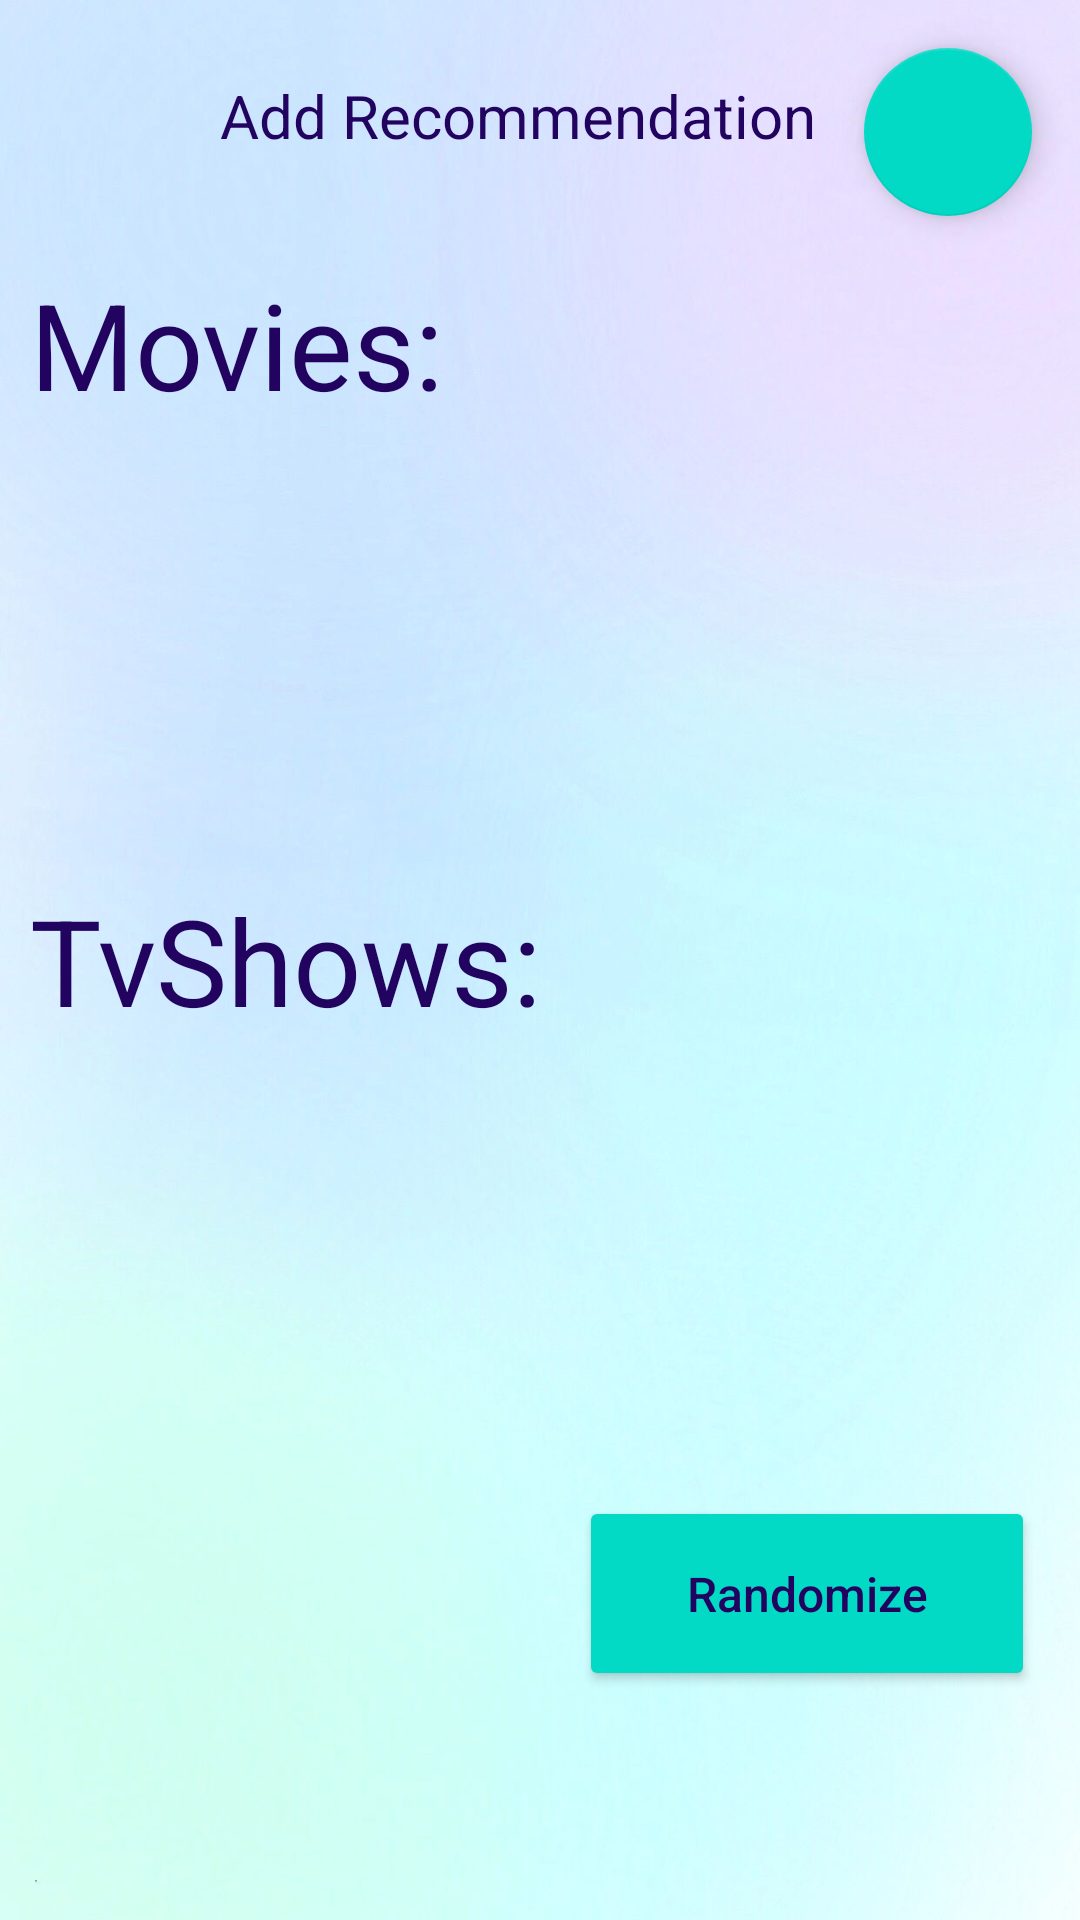

This screen was rendered from an Android layout file. Write that file and the resources it references.
<!-- AndroidManifest.xml: application theme Theme.Project_login -->
<!-- res/layout/fragment_movies_.xml -->
<?xml version="1.0" encoding="utf-8"?>
<LinearLayout xmlns:android="http://schemas.android.com/apk/res/android"
    xmlns:tools="http://schemas.android.com/tools"
    android:layout_width="match_parent"
    android:layout_height="match_parent"
    tools:context=".Movies_Fragment"
    android:orientation="vertical"
    android:weightSum="100"
    xmlns:app="http://schemas.android.com/apk/res-auto"
    android:background="@drawable/background">

    <LinearLayout
        android:layout_width="match_parent"
        android:layout_height="wrap_content"
        android:gravity="end">
        <TextView
            android:layout_width="wrap_content"
            android:layout_height="wrap_content"
            android:text="Add Recommendation"
            android:textColor="#220460"
            android:textSize="20dp"
            android:layout_marginTop="25dp">
        </TextView>
        <com.google.android.material.floatingactionbutton.FloatingActionButton
            android:id="@+id/CaddB"
            android:layout_width="wrap_content"
            android:layout_height="wrap_content"
            android:layout_gravity="end|bottom"
            android:src="@drawable/add_symbol"
            android:layout_margin="16dp">
        </com.google.android.material.floatingactionbutton.FloatingActionButton>

    </LinearLayout>


    <TextView
        android:layout_width="wrap_content"
        android:layout_height="wrap_content"
        android:textSize="40sp"
        android:layout_weight="20"
        android:text="Movies:"
        android:textColor="#220460"
        android:layout_marginLeft="10dp"/>
    <ListView
        android:id="@+id/movies_list_view"
        android:layout_height="wrap_content"
        android:layout_width="match_parent"
        android:layout_weight="20">
    </ListView>

    <TextView
        android:layout_width="wrap_content"
        android:layout_height="wrap_content"
        android:textSize="40sp"
        android:layout_weight="20"
        android:text="TvShows:"
        android:textColor="#220460"
        android:layout_marginLeft="10dp">
    </TextView>
    <ListView
        android:id="@+id/TvShows_list_view"
        android:layout_height="wrap_content"
        android:layout_weight="20"
        android:layout_width="match_parent">
    </ListView>

    <LinearLayout
        android:layout_width="match_parent"
        android:layout_height="wrap_content"
        android:layout_weight="20"
        android:gravity="end">

        <Button
            android:id="@+id/rand"
            android:layout_width="152dp"
            android:layout_height="65dp"
            app:strokeWidth = "2dp"
            app:strokeColor = "#7354B1"
            android:backgroundTint="@color/teal_200"
            android:bottomLeftRadius="10dp"
            android:bottomRightRadius="10dp"
            android:text="Randomize"
            android:textSize="16dp"
            android:topLeftRadius="10dp"
            android:topRightRadius="10dp"
            android:textAllCaps="false"
            android:layout_marginRight="15dp"
            android:textColor="#220460"
            app:cornerRadius="50dp">
        </Button>
    </LinearLayout>

</LinearLayout>
<!-- resources referenced by this layout -->
<resources>
  <!-- drawable background: jpg bitmap (drawable-v24, 58482 bytes) -->
  <style name="Theme.Project_login" parent="Theme.MaterialComponents.DayNight.NoActionBar">
          
          <item name="colorPrimary">@color/purple_500</item>
          <item name="colorPrimaryVariant">@color/purple_700</item>
          <item name="colorOnPrimary">@color/white</item>
          
          <item name="colorSecondary">@color/teal_200</item>
          <item name="colorSecondaryVariant">@color/teal_700</item>
          <item name="colorOnSecondary">@color/black</item>
          
          <item name="android:statusBarColor">?attr/colorPrimaryVariant</item>
          
      </style>
  <!-- not gathered from this repository: default colours our renderer supplied (Android Studio template values) -->
  <color name="purple_500">#FF6200EE</color>
  <color name="purple_700">#FF3700B3</color>
  <color name="teal_200">#FF03DAC5</color>
  <color name="teal_700">#FF018786</color>
  <color name="black">#FF000000</color>
  <color name="white">#FFFFFFFF</color>
</resources>
